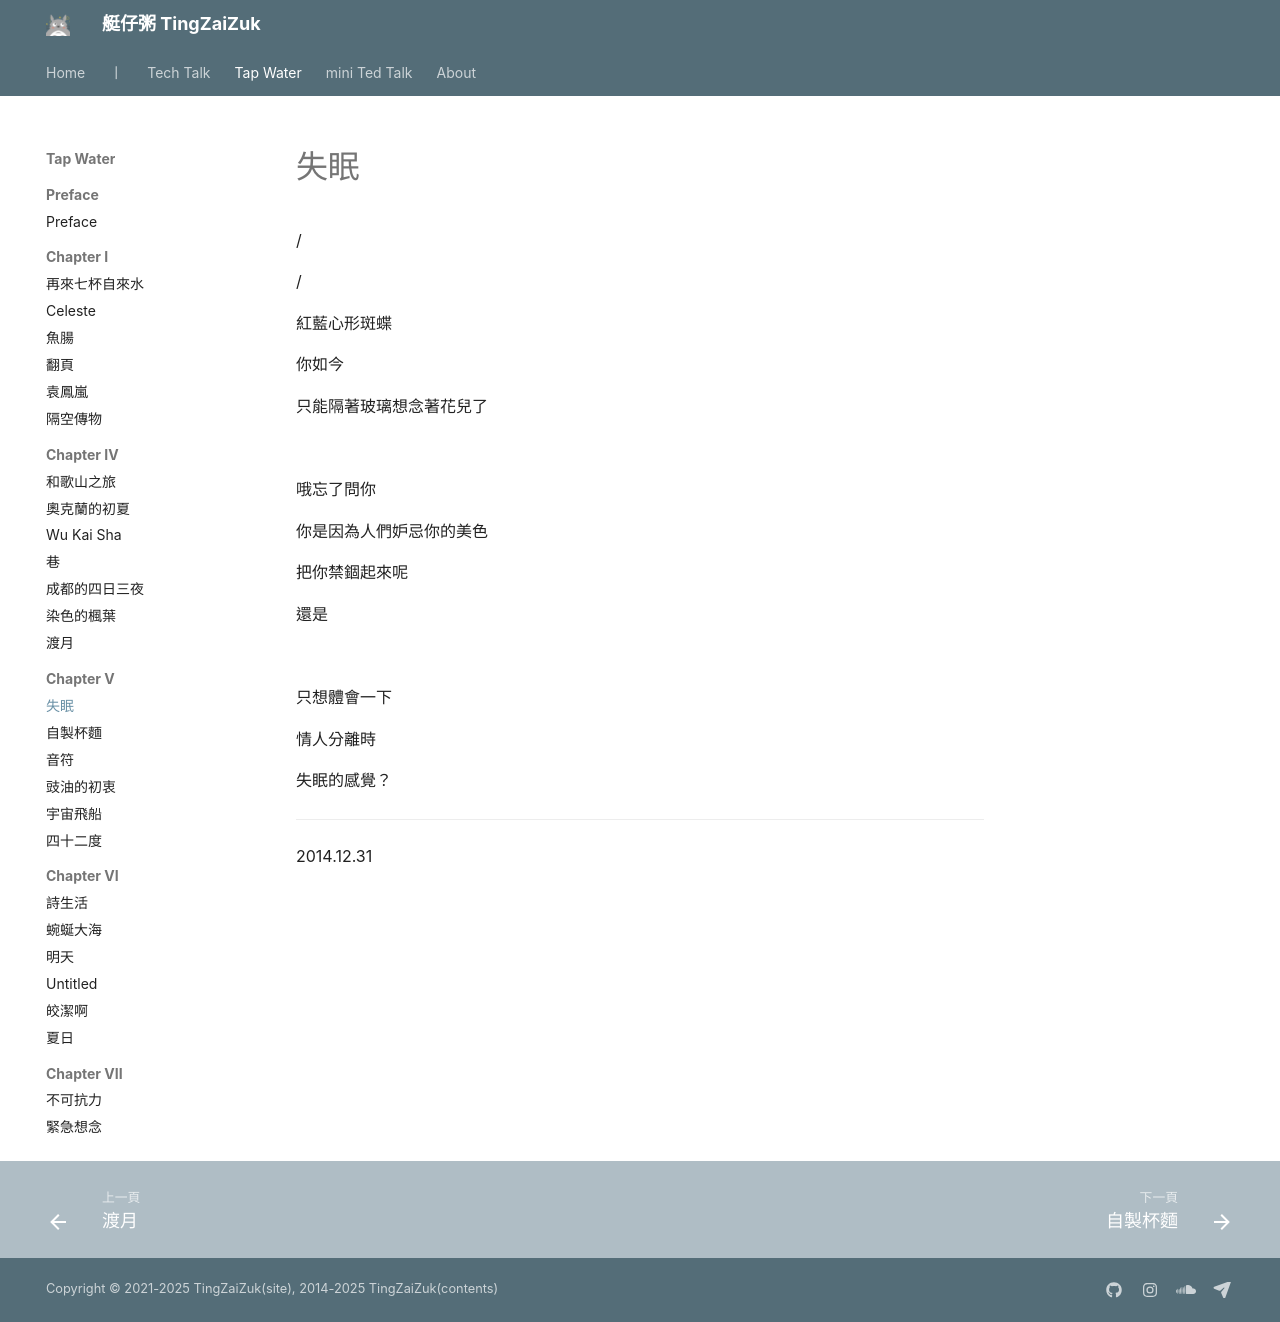

repository: herointene/herointene.github.io · page: poems/ch5/insomnia/index.html · generator: mkdocs

# 失眠

/

/


紅藍心形斑蝶

你如今

只能隔著玻璃想念著花兒了

<br>

哦忘了問你

你是因為人們妒忌你的美色

把你禁錮起來呢

還是

<br>

只想體會一下

情人分離時

失眠的感覺？

---

2014.12.31
